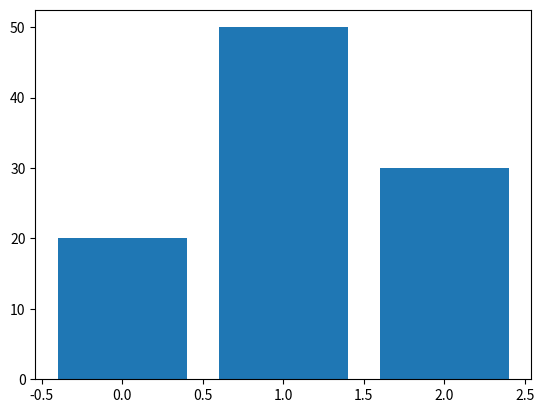

Recreate this plot in Python.
import matplotlib.pyplot as plt 

x = range(3)

plt.bar(x,[20, 50, 30])

plt.show()